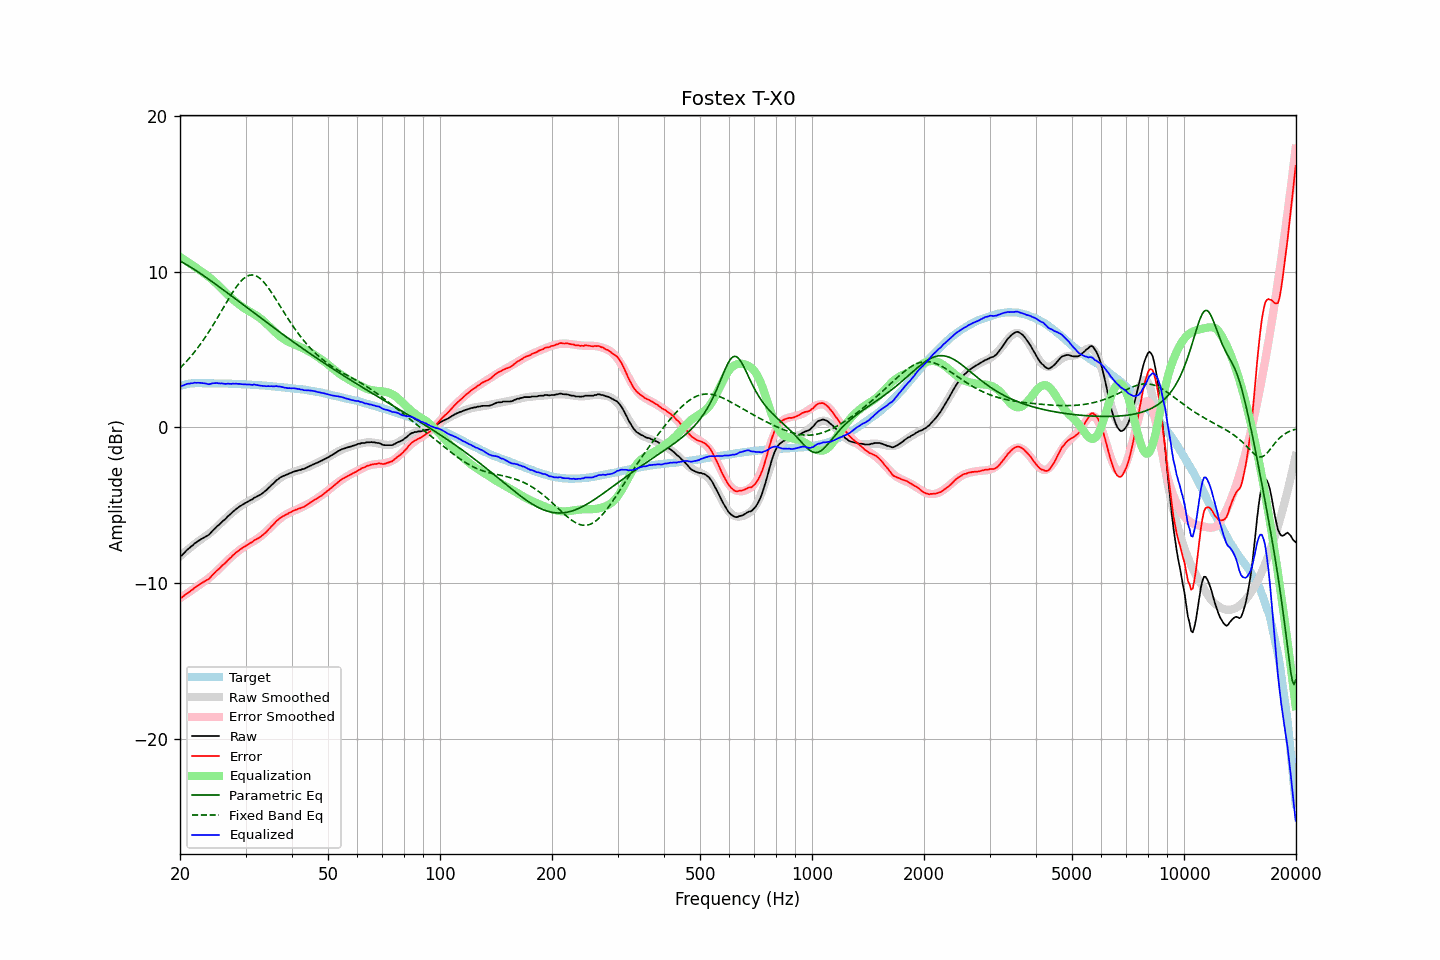

Values plotted in this chart, from the file beside it:
frequency, raw, error, smoothed, error_smoothed, equalization, parametric_eq, fixed_band_eq, equalized_raw, equalized_smoothed, target
20.00, -8.26, -10.93, -8.26, -10.95, 10.95, 10.68, 3.81, 2.68, 2.68, 2.66
20.20, -8.22, -10.92, -8.17, -10.88, 10.88, 10.62, 3.91, 2.66, 2.71, 2.69
20.40, -8.11, -10.84, -8.08, -10.81, 10.81, 10.57, 4.01, 2.70, 2.73, 2.73
20.61, -7.99, -10.74, -7.99, -10.74, 10.74, 10.51, 4.12, 2.75, 2.75, 2.74
20.81, -7.89, -10.67, -7.91, -10.67, 10.67, 10.45, 4.23, 2.78, 2.77, 2.78
21.02, -7.79, -10.60, -7.82, -10.60, 10.60, 10.38, 4.35, 2.81, 2.78, 2.80
21.23, -7.72, -10.54, -7.74, -10.53, 10.53, 10.32, 4.47, 2.81, 2.80, 2.81
21.44, -7.62, -10.45, -7.65, -10.46, 10.46, 10.26, 4.59, 2.84, 2.81, 2.82
21.66, -7.55, -10.39, -7.57, -10.39, 10.39, 10.19, 4.71, 2.84, 2.82, 2.83
21.87, -7.44, -10.28, -7.49, -10.32, 10.32, 10.13, 4.84, 2.88, 2.83, 2.84
22.09, -7.38, -10.23, -7.41, -10.25, 10.25, 10.06, 4.97, 2.86, 2.84, 2.84
22.31, -7.30, -10.15, -7.33, -10.17, 10.17, 9.99, 5.11, 2.87, 2.84, 2.84
22.54, -7.23, -10.08, -7.26, -10.10, 10.10, 9.92, 5.24, 2.87, 2.85, 2.84
22.76, -7.17, -10.02, -7.19, -10.03, 10.03, 9.85, 5.39, 2.86, 2.85, 2.84
22.99, -7.11, -9.95, -7.12, -9.96, 9.96, 9.78, 5.53, 2.85, 2.84, 2.83
23.22, -7.05, -9.89, -7.05, -9.89, 9.89, 9.71, 5.68, 2.83, 2.84, 2.83
23.45, -6.99, -9.83, -6.97, -9.81, 9.81, 9.64, 5.83, 2.82, 2.84, 2.83
23.69, -6.93, -9.77, -6.89, -9.73, 9.73, 9.57, 5.99, 2.80, 2.84, 2.83
23.92, -6.88, -9.72, -6.82, -9.65, 9.65, 9.50, 6.15, 2.77, 2.84, 2.83
24.16, -6.77, -9.61, -6.73, -9.57, 9.57, 9.42, 6.31, 2.80, 2.83, 2.83
24.40, -6.65, -9.49, -6.65, -9.48, 9.48, 9.35, 6.47, 2.83, 2.83, 2.83
24.65, -6.55, -9.38, -6.56, -9.39, 9.39, 9.28, 6.64, 2.84, 2.83, 2.82
24.89, -6.45, -9.28, -6.47, -9.30, 9.30, 9.20, 6.81, 2.85, 2.83, 2.82
25.14, -6.34, -9.17, -6.37, -9.20, 9.20, 9.13, 6.98, 2.86, 2.83, 2.82
25.39, -6.27, -9.10, -6.28, -9.10, 9.10, 9.05, 7.16, 2.83, 2.82, 2.82
25.65, -6.17, -9.00, -6.17, -9.00, 9.00, 8.98, 7.33, 2.82, 2.82, 2.82
25.91, -6.06, -8.88, -6.07, -8.89, 8.89, 8.90, 7.51, 2.83, 2.82, 2.82
26.16, -5.97, -8.79, -5.97, -8.79, 8.79, 8.82, 7.68, 2.82, 2.82, 2.81
26.43, -5.89, -8.71, -5.87, -8.68, 8.68, 8.75, 7.86, 2.79, 2.81, 2.81
26.69, -5.78, -8.60, -5.77, -8.58, 8.58, 8.67, 8.04, 2.80, 2.81, 2.81
26.96, -5.67, -8.49, -5.68, -8.49, 8.49, 8.59, 8.21, 2.81, 2.81, 2.81
27.23, -5.59, -8.40, -5.59, -8.39, 8.39, 8.51, 8.38, 2.80, 2.81, 2.80
27.50, -5.50, -8.31, -5.50, -8.30, 8.30, 8.44, 8.55, 2.80, 2.80, 2.80
27.77, -5.39, -8.19, -5.41, -8.21, 8.21, 8.36, 8.71, 2.82, 2.80, 2.79
28.05, -5.31, -8.11, -5.32, -8.12, 8.12, 8.28, 8.86, 2.80, 2.79, 2.79
28.33, -5.22, -8.01, -5.24, -8.03, 8.03, 8.20, 9.01, 2.81, 2.79, 2.78
28.62, -5.15, -7.94, -5.16, -7.95, 7.95, 8.13, 9.15, 2.80, 2.79, 2.78
28.90, -5.07, -7.86, -5.09, -7.87, 7.87, 8.05, 9.28, 2.80, 2.78, 2.78
29.19, -5.01, -7.79, -5.01, -7.79, 7.79, 7.97, 9.39, 2.78, 2.78, 2.77
29.48, -4.94, -7.72, -4.95, -7.72, 7.72, 7.89, 9.50, 2.78, 2.77, 2.77
29.78, -4.88, -7.65, -4.88, -7.65, 7.65, 7.81, 9.59, 2.77, 2.77, 2.76
30.08, -4.82, -7.59, -4.82, -7.58, 7.58, 7.74, 9.66, 2.76, 2.76, 2.76
30.38, -4.76, -7.52, -4.76, -7.52, 7.52, 7.66, 9.72, 2.76, 2.76, 2.75
30.68, -4.70, -7.46, -4.71, -7.46, 7.46, 7.58, 9.76, 2.76, 2.75, 2.75
30.99, -4.65, -7.40, -4.65, -7.40, 7.40, 7.50, 9.78, 2.75, 2.75, 2.74
31.30, -4.61, -7.35, -4.60, -7.34, 7.34, 7.42, 9.78, 2.72, 2.74, 2.73
31.61, -4.51, -7.25, -4.54, -7.28, 7.28, 7.35, 9.77, 2.76, 2.73, 2.73
31.93, -4.47, -7.20, -4.48, -7.21, 7.21, 7.27, 9.74, 2.74, 2.73, 2.72
32.24, -4.42, -7.14, -4.42, -7.14, 7.14, 7.19, 9.69, 2.72, 2.72, 2.71
32.57, -4.37, -7.09, -4.36, -7.07, 7.07, 7.11, 9.62, 2.70, 2.71, 2.71
32.89, -4.31, -7.02, -4.29, -6.99, 6.99, 7.03, 9.54, 2.68, 2.71, 2.70
33.22, -4.24, -6.94, -4.22, -6.91, 6.91, 6.96, 9.44, 2.67, 2.70, 2.69
33.55, -4.16, -6.86, -4.14, -6.83, 6.83, 6.88, 9.34, 2.66, 2.69, 2.69
33.89, -4.08, -6.77, -4.05, -6.73, 6.73, 6.80, 9.22, 2.65, 2.68, 2.68
34.23, -3.99, -6.67, -3.96, -6.64, 6.64, 6.73, 9.09, 2.64, 2.67, 2.67
34.57, -3.88, -6.55, -3.87, -6.54, 6.54, 6.65, 8.95, 2.66, 2.66, 2.66
34.92, -3.79, -6.45, -3.78, -6.44, 6.44, 6.57, 8.80, 2.64, 2.66, 2.65
35.27, -3.68, -6.33, -3.69, -6.34, 6.34, 6.50, 8.65, 2.65, 2.65, 2.64
35.62, -3.60, -6.24, -3.60, -6.24, 6.24, 6.42, 8.49, 2.63, 2.64, 2.63
35.97, -3.49, -6.12, -3.51, -6.14, 6.14, 6.34, 8.33, 2.65, 2.63, 2.62
... 635 more rows
